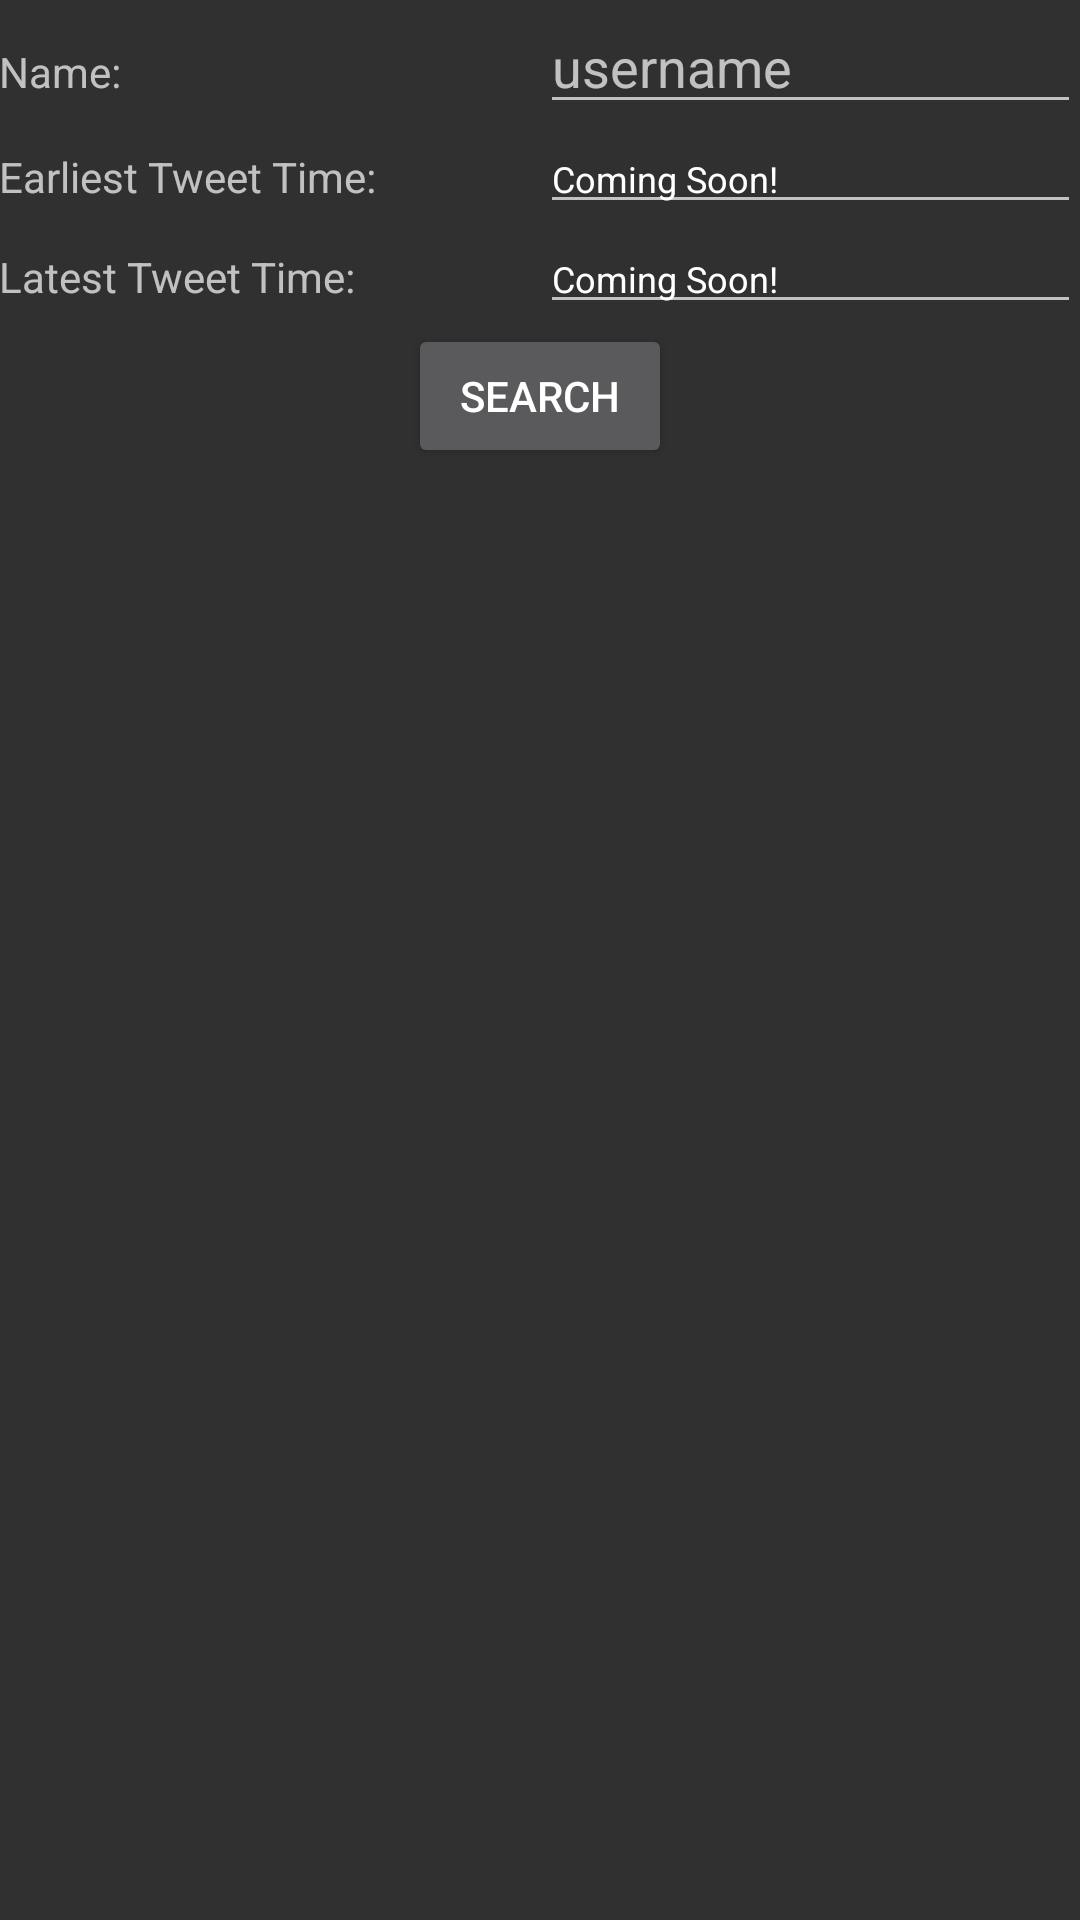

Here is an Android app screen rendered from its layout file. Give the layout XML and the strings, colors and styles it references.
<!-- AndroidManifest.xml: application theme AppTheme -->
<!-- res/layout/activity_filter.xml -->
<?xml version="1.0" encoding="utf-8"?>
<LinearLayout xmlns:android="http://schemas.android.com/apk/res/android"
    xmlns:tools="http://schemas.android.com/tools"
    android:layout_width="match_parent"
    android:layout_height="match_parent"
    android:orientation="vertical"
    android:paddingBottom="@dimen/activity_vertical_margin"
    android:paddingLeft="@dimen/activity_horizontal_margin"
    android:paddingRight="@dimen/activity_horizontal_margin"
    android:paddingTop="@dimen/activity_vertical_margin">


    <LinearLayout
        android:orientation="horizontal"
        android:layout_width="match_parent"
        android:layout_height="wrap_content">

        <TextView
            android:layout_width="0dp"
            android:layout_height="wrap_content"
            android:text="Name:"
            android:id="@+id/tvFilterName"
            android:layout_weight="1" />

        <EditText
            android:layout_width="0dp"
            android:layout_height="wrap_content"
            android:id="@+id/etFilterName"
            android:layout_weight="1"
            android:hint="username"/>
    </LinearLayout>

    <LinearLayout
        android:orientation="horizontal"
        android:layout_width="match_parent"
        android:layout_height="wrap_content" >

        <TextView
            android:layout_width="0dp"
            android:layout_height="wrap_content"
            android:text="Earliest Tweet Time:"
            android:id="@+id/tvFilterEarliest"
            android:inputType="date"
            android:ems="10"
            android:layout_weight="1" />


        <EditText
            android:layout_width="0dp"
            android:layout_height="wrap_content"
            android:id="@+id/etFilterEarliest"
            android:layout_weight="1"
            android:text="Coming Soon!"
            android:editable="false"
            android:textAppearance="@style/TextAppearance.Design.Hint"/>

    </LinearLayout>

    <LinearLayout
        android:orientation="horizontal"
        android:layout_width="match_parent"
        android:layout_height="wrap_content" >

        <TextView
            android:layout_width="0dp"
            android:layout_height="wrap_content"
            android:text="Latest Tweet Time:"
            android:id="@+id/tvFilterLatest"
            android:layout_weight="1" />

        <EditText
            android:layout_width="0dp"
            android:layout_height="wrap_content"
            android:id="@+id/etFilterLatest"
            android:layout_weight="1"
            android:text="Coming Soon!"
            android:editable="false"
            android:textAppearance="@style/TextAppearance.Design.Hint"/>
    </LinearLayout>

    <Button
        android:layout_width="wrap_content"
        android:layout_height="wrap_content"
        android:text="Search"
        android:id="@+id/butFilterSearch"
        android:layout_gravity="center_horizontal" />

</LinearLayout>
<!-- resources referenced by this layout -->
<resources>
  <style name="AppTheme" parent="Theme.AppCompat">
          
          <item name="colorPrimary">@color/colorPrimary</item>
          <item name="colorPrimaryDark">@color/colorPrimaryDark</item>
          <item name="colorAccent">@color/colorAccent</item>
      </style>
  <color name="colorPrimary">#3F51B5</color>
  <color name="colorPrimaryDark">#303F9F</color>
  <color name="colorAccent">#FF4081</color>
</resources>
